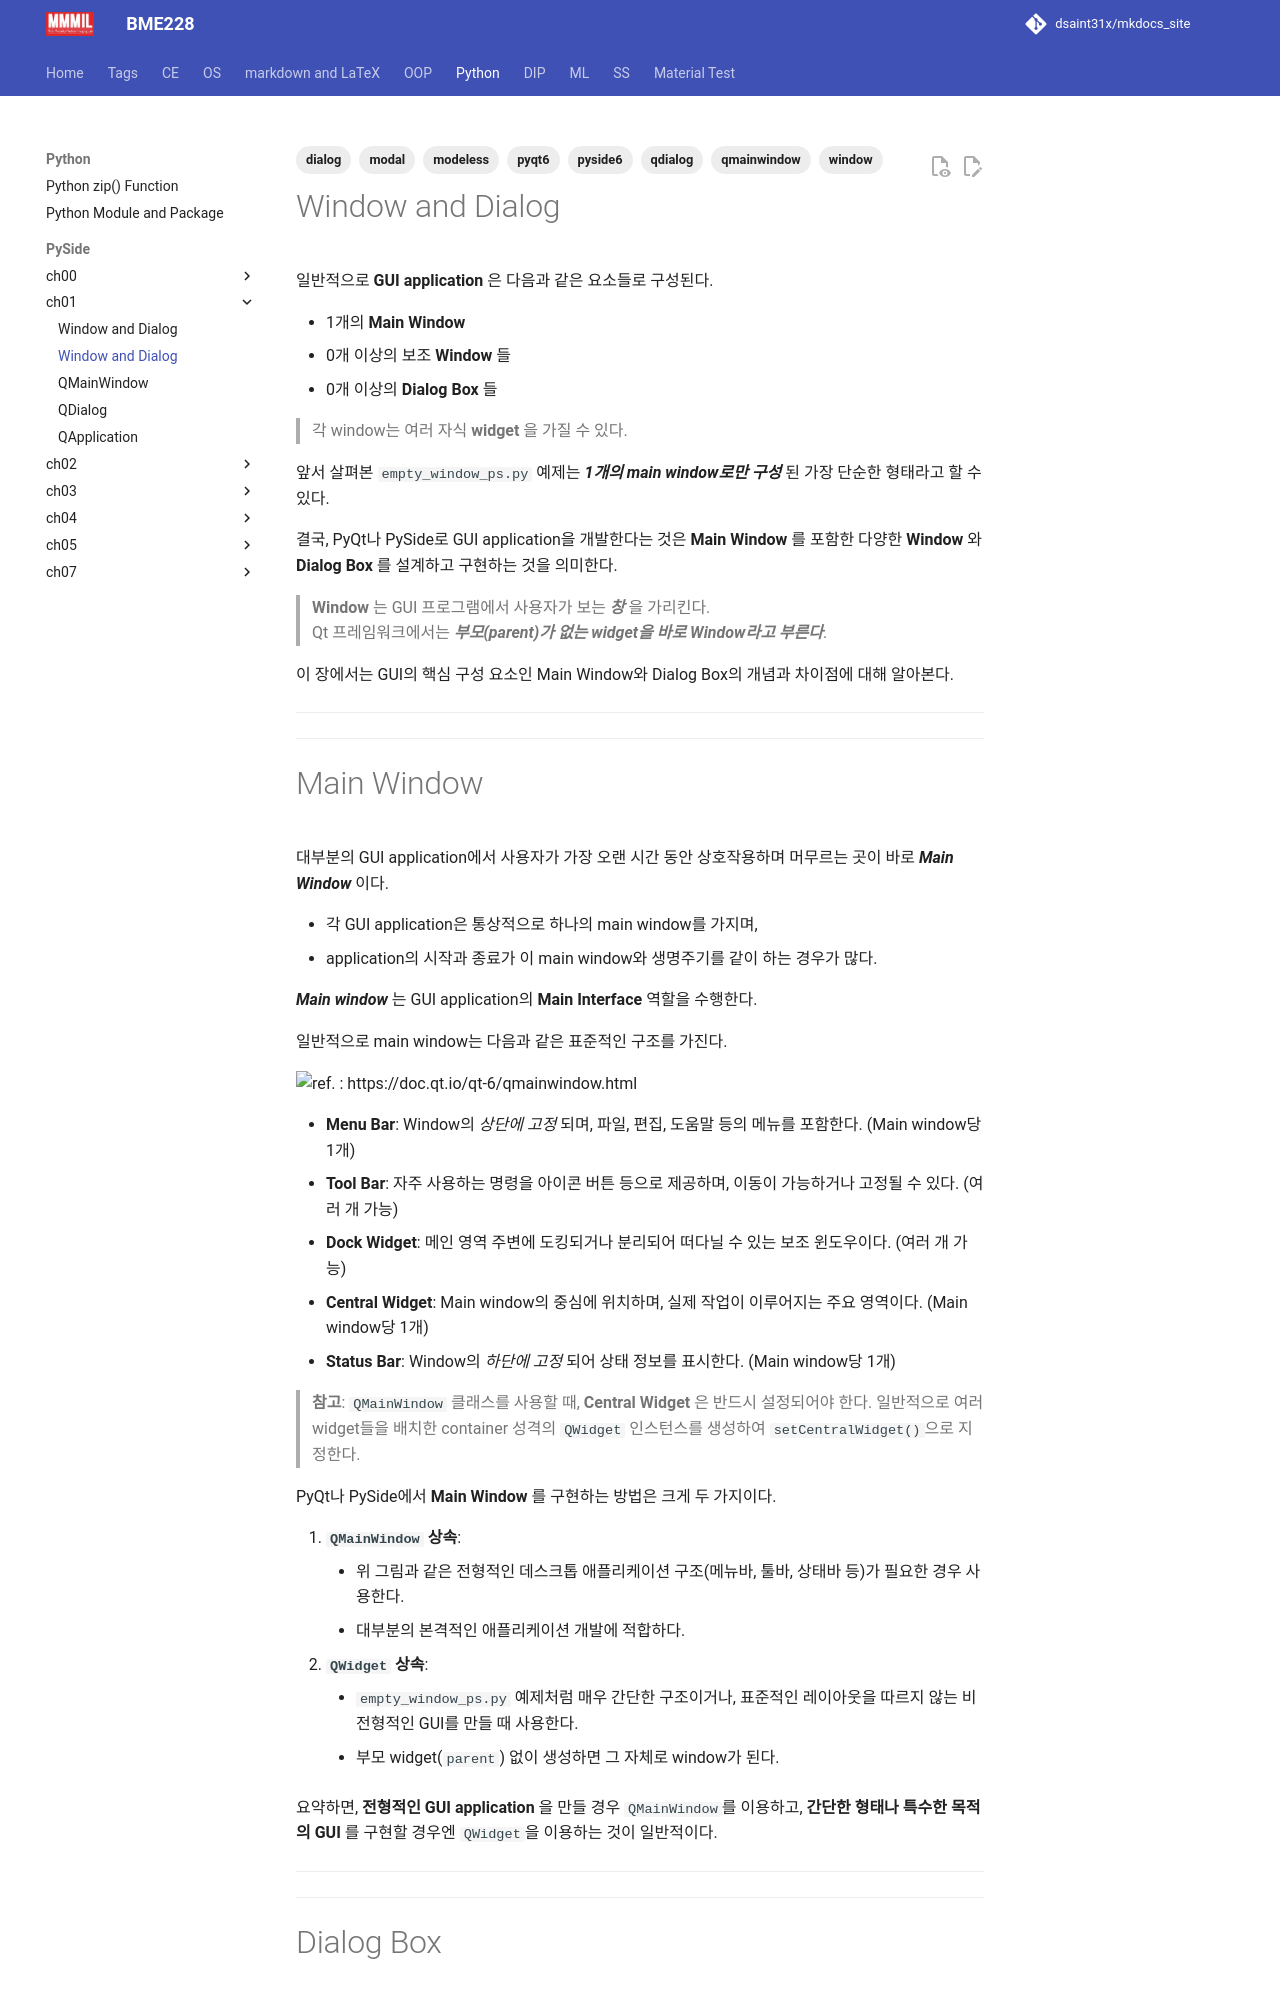

repository: dsaint31x/mkdocs_site · page: python/pyside/ch01_s04_0_window_and_dialog/index.html · generator: mkdocs

---
title: Window and Dialog
tags: [pyside6, pyqt6, window, dialog, qmainwindow, qdialog, modal, modeless]
---

# Window and Dialog

일반적으로 **GUI application** 은 다음과 같은 요소들로 구성된다.

* 1개의 **Main Window**
* 0개 이상의 보조 **Window** 들
* 0개 이상의 **Dialog Box** 들

> 각 window는 여러 자식 **widget** 을 가질 수 있다.

앞서 살펴본 `empty_window_ps.py` 예제는 ***1개의 main window로만 구성*** 된 가장 단순한 형태라고 할 수 있다.

결국, PyQt나 PySide로 GUI application을 개발한다는 것은 **Main Window** 를 포함한 다양한 **Window** 와 **Dialog Box** 를 설계하고 구현하는 것을 의미한다.

> **Window** 는 GUI 프로그램에서 사용자가 보는 ***창*** 을 가리킨다.  
> Qt 프레임워크에서는 ***부모(parent)가 없는 widget을 바로 Window라고 부른다***.

이 장에서는 GUI의 핵심 구성 요소인 Main Window와 Dialog Box의 개념과 차이점에 대해 알아본다.

---

---
